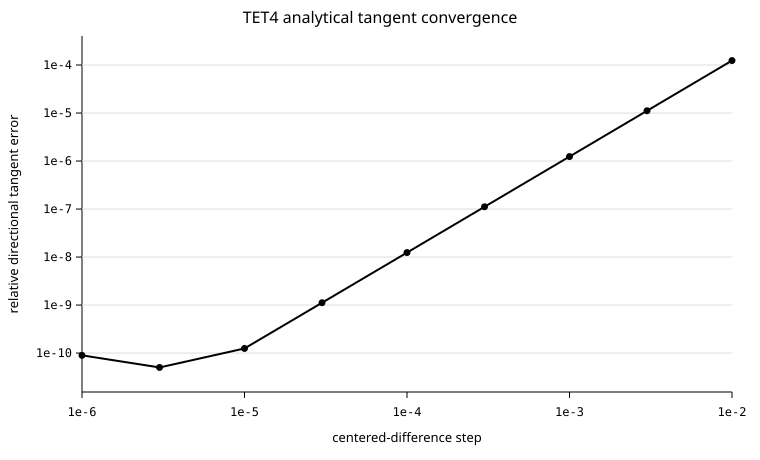

The data file committed next to this chart (first rows):
step, relative_error, observed_order
0.01, 0.0001239, 
0.003, 1.1148460892286276e-05, 2
0.001, 1.23870043419464e-06, 2
0.0003, 1.1148265226555335e-07, 2
0.0001, 1.2386505107713988e-08, 2
3e-05, 1.118485543505363e-09, 1.997
1e-05, 1.2471740137063097e-10, 1.997
3e-06, 5.0147655918633106e-11, 0.7567
1e-06, 8.9531717415682e-11, -0.5276
